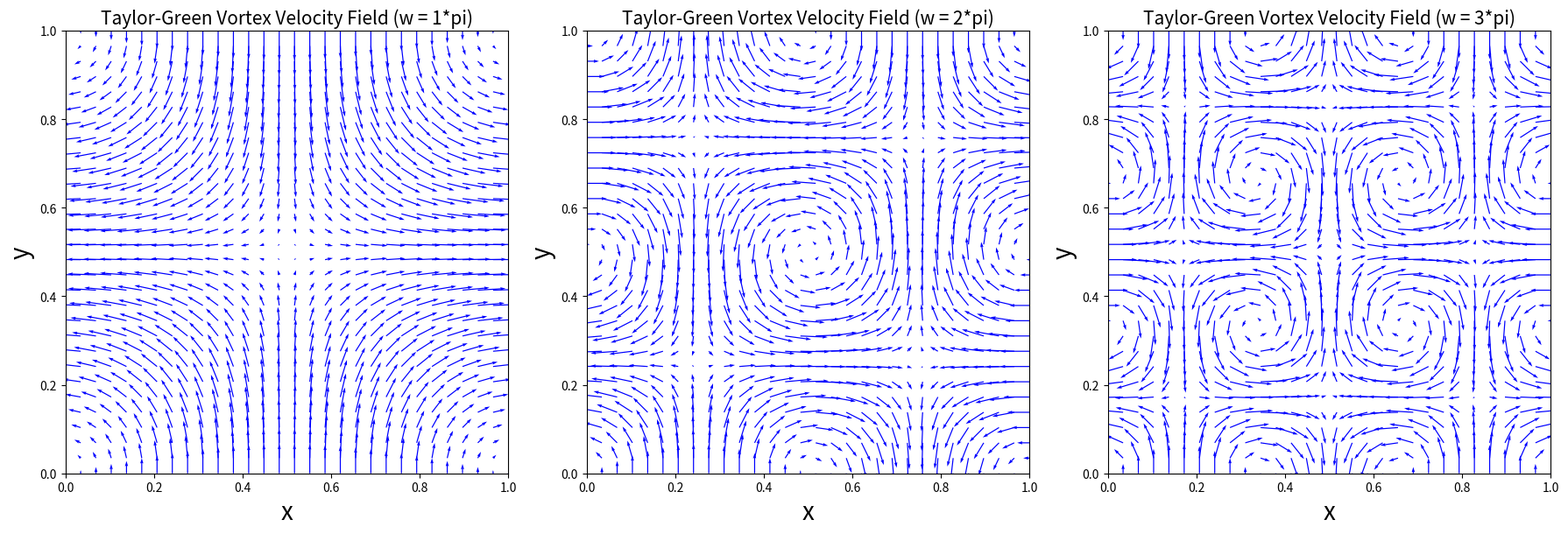

The matplotlib source for this figure:
import numpy as np
import matplotlib.pyplot as plt

# Define the grid and parameters
x = np.linspace(0, 1, 30)
y = np.linspace(0, 1, 30)
X, Y = np.meshgrid(x, y)

# Set omega values for pi, 2pi, 3pi
omegas = [np.pi, 2*np.pi, 3*np.pi]

# Create a figure for subplots
fig, axes = plt.subplots(1, 3, figsize=(18, 6))

# Iterate over omega values and plot
for i, omega in enumerate(omegas):
    u = -np.cos(omega * X) * np.sin(omega * Y)
    v = np.sin(omega * X) * np.cos(omega * Y)
    axes[i].quiver(X, Y, u, v, scale=15, color='blue')
    axes[i].set_title(f"Taylor-Green Vortex Velocity Field (w = {i+1}*pi)", fontsize = 15)
    axes[i].set_xlabel('x', fontsize = 20)
    axes[i].set_ylabel('y', fontsize = 20)
    axes[i].set_xlim([0, 1])
    axes[i].set_ylim([0, 1])
    axes[i].set_aspect('equal', adjustable='box')

# Show the plot with all three omega values
plt.tight_layout()
plt.savefig('taylor_green_intro.pdf', dpi = 500)
plt.show()
